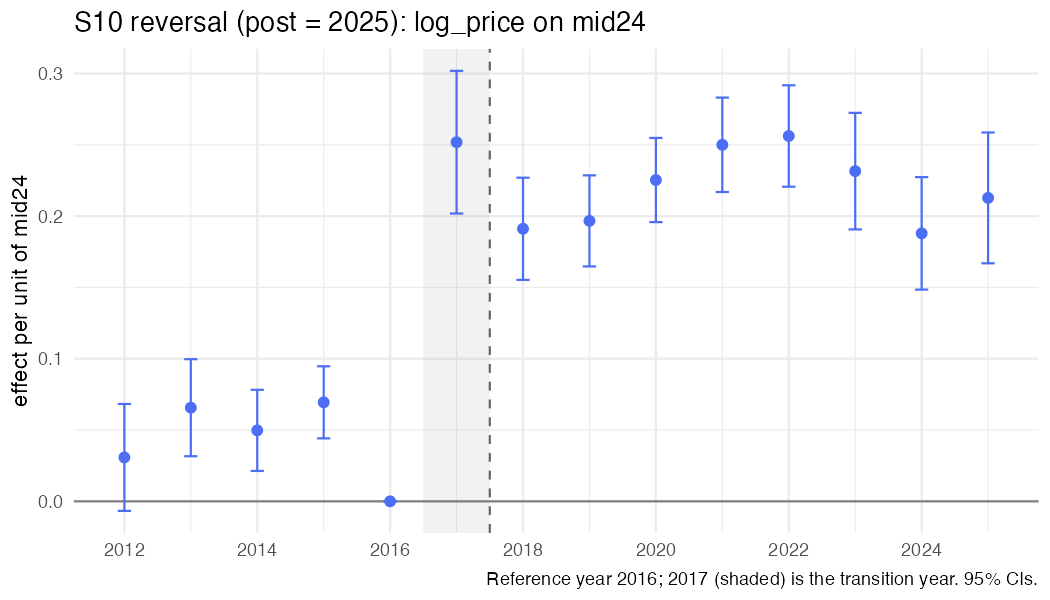

Values plotted in this chart, from the file beside it:
year, coef, se, strategy, outcome, spec_id, treat
2012, 0.03079, 0.01913, S10, log_price, S10_mid24, mid24
2013, 0.06565, 0.01736, S10, log_price, S10_mid24, mid24
2014, 0.04976, 0.01451, S10, log_price, S10_mid24, mid24
2015, 0.06942, 0.01289, S10, log_price, S10_mid24, mid24
2016, 0, 0, S10, log_price, S10_mid24, mid24
2017, 0.2519, 0.02552, S10, log_price, S10_mid24, mid24
2018, 0.1911, 0.01828, S10, log_price, S10_mid24, mid24
2019, 0.1967, 0.01629, S10, log_price, S10_mid24, mid24
2020, 0.2253, 0.01506, S10, log_price, S10_mid24, mid24
2021, 0.25, 0.01689, S10, log_price, S10_mid24, mid24
2022, 0.2562, 0.01814, S10, log_price, S10_mid24, mid24
2023, 0.2316, 0.02085, S10, log_price, S10_mid24, mid24
2024, 0.1879, 0.02012, S10, log_price, S10_mid24, mid24
2025, 0.2128, 0.0234, S10, log_price, S10_mid24, mid24
